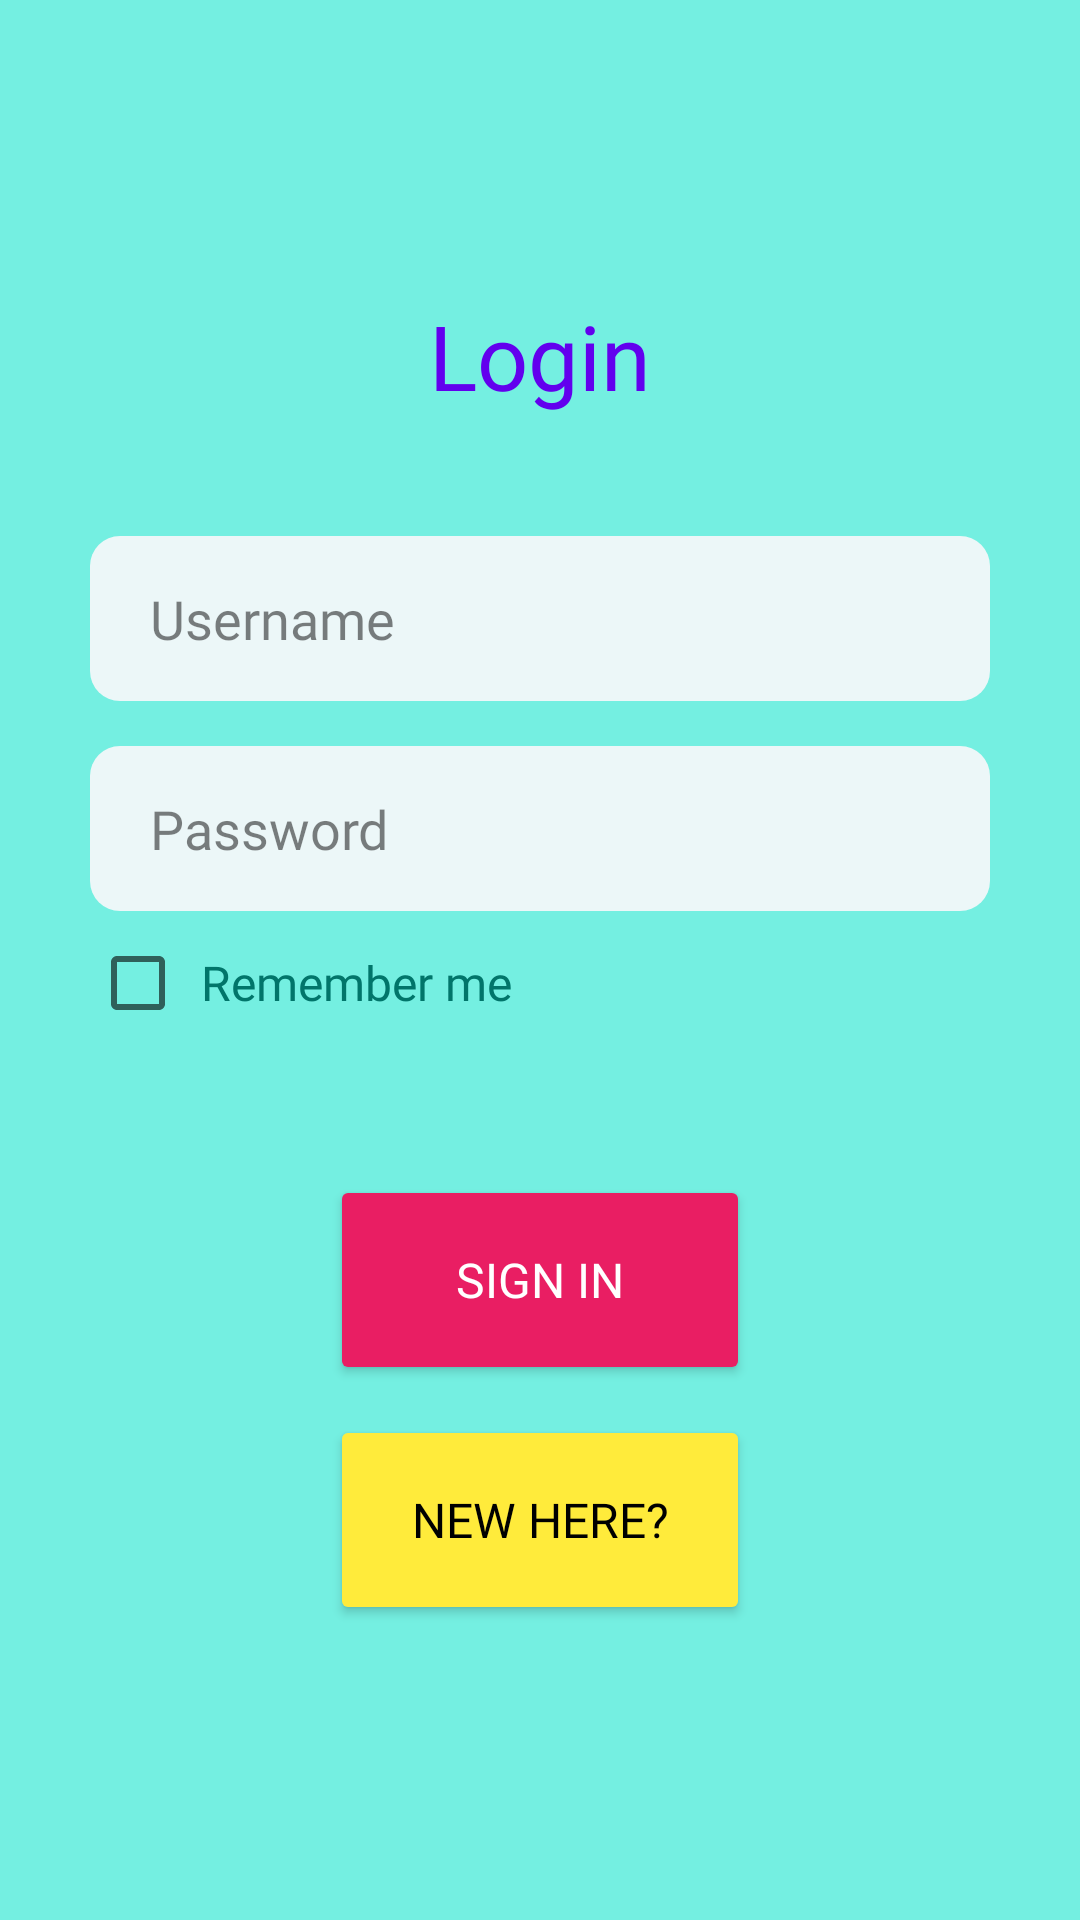

Android layout source for this screen:
<!-- AndroidManifest.xml: application theme Theme.SakibFahim -->
<!-- res/layout/activity_login.xml -->
<?xml version="1.0" encoding="utf-8"?>
<RelativeLayout xmlns:android="http://schemas.android.com/apk/res/android"
    xmlns:tools="http://schemas.android.com/tools"
    android:layout_width="match_parent"
    android:layout_height="match_parent"
    android:gravity="center"
    android:background="#74EFE1"
    tools:context=".Login">

    <TextView
        android:id="@+id/title"
        android:layout_width="wrap_content"
        android:layout_height="wrap_content"
        android:layout_centerHorizontal="true"
        android:fontFamily="@font/lexend_deca"
        android:text="Login"
        android:textColor="@color/purple_500"
        android:textSize="30sp" />

    <EditText
        android:id="@+id/tmail"
        android:layout_width="match_parent"
        android:layout_height="wrap_content"
        android:layout_below="@+id/title"
        android:layout_gravity="center_vertical"
        android:layout_marginStart="30dp"
        android:layout_marginTop="40dp"
        android:layout_marginEnd="30dp"
        android:background="@drawable/edittextbg"
        android:fontFamily="@font/lexend_deca"
        android:hint="Username"
        android:includeFontPadding="true"
        android:inputType="textEmailAddress"
        android:minHeight="55dp"
        android:paddingLeft="20dp"
        android:textColor="#9C27B0"
        android:textColorHint="#80000000"
        android:textSize="18sp" />

    <EditText
        android:id="@+id/tpass"
        android:layout_width="match_parent"
        android:layout_height="wrap_content"
        android:layout_below="@+id/tmail"
        android:layout_gravity="center_vertical"
        android:layout_marginStart="30dp"
        android:layout_marginTop="15dp"
        android:layout_marginEnd="30dp"
        android:background="@drawable/edittextbg"
        android:fontFamily="@font/lexend_deca"
        android:hint="Password"
        android:includeFontPadding="true"
        android:inputType="textEmailAddress"
        android:minHeight="55dp"
        android:paddingLeft="20dp"
        android:textColor="#9C27B0"
        android:textColorHint="#80000000"
        android:textSize="18sp" />



    <CheckBox
        android:id="@+id/rembrme"
        android:layout_width="match_parent"
        android:layout_height="wrap_content"
        android:layout_below="@+id/tpass"
        android:layout_marginStart="30dp"
        android:layout_marginEnd="30dp"
        android:fontFamily="@font/lexend_deca"
        android:minHeight="48dp"
        android:paddingLeft="5dp"
        android:text="Remember me"
        android:textColor="#01756A"
        android:textSize="16sp" />

    <Button
        android:id="@+id/loginb"
        android:layout_width="140dp"
        android:layout_height="70dp"
        android:layout_below="@+id/rembrme"
        android:layout_centerHorizontal="true"
        android:layout_marginLeft="10dp"
        android:layout_marginTop="40dp"
        android:layout_marginRight="10dp"
        android:backgroundTint="#E91E63"
        android:fontFamily="@font/lexend_deca"
        android:padding="10dp"
        android:text="Sign IN"
        android:textColor="@color/white"
        android:textSize="16sp" />

    <Button
        android:id="@+id/rgstrb"
        android:layout_width="140dp"
        android:layout_height="70dp"
        android:layout_below="@+id/loginb"
        android:layout_centerHorizontal="true"
        android:layout_marginLeft="10dp"
        android:layout_marginTop="10dp"
        android:layout_marginRight="10dp"
        android:backgroundTint="#FFEB3B"
        android:fontFamily="@font/lexend_deca"
        android:padding="10dp"
        android:text="New here?"
        android:textColor="@color/black"
        android:textSize="16sp" />

</RelativeLayout>
<!-- resources referenced by this layout -->
<resources>
  <!-- drawable edittextbg (drawable) -->
  <?xml version="1.0" encoding="utf-8"?>
  <shape xmlns:android="http://schemas.android.com/apk/res/android">
      <solid android:color="#ECF7F8"/>
      <corners android:radius="10dp"/>
      <padding android:left="0dp" android:top="0dp" android:right="0dp" android:bottom="0dp" />
  </shape>
  <style name="Theme.SakibFahim" parent="Theme.MaterialComponents.DayNight.NoActionBar">
          
          <item name="colorPrimary">#00B8D4</item>
          <item name="colorPrimaryVariant">#00B8D4</item>
          <item name="colorOnPrimary">@color/white</item>
          
          <item name="colorSecondary">@color/teal_200</item>
          <item name="colorSecondaryVariant">@color/teal_700</item>
          <item name="colorOnSecondary">@color/black</item>
          
          <item name="android:statusBarColor">?attr/colorPrimaryVariant</item>
          
          
      </style>
  <!-- not gathered from this repository: default colours our renderer supplied (Android Studio template values) -->
  <color name="purple_500">#FF6200EE</color>
  <color name="teal_200">#FF03DAC5</color>
  <color name="teal_700">#FF018786</color>
  <color name="black">#FF000000</color>
  <color name="white">#FFFFFFFF</color>
</resources>
